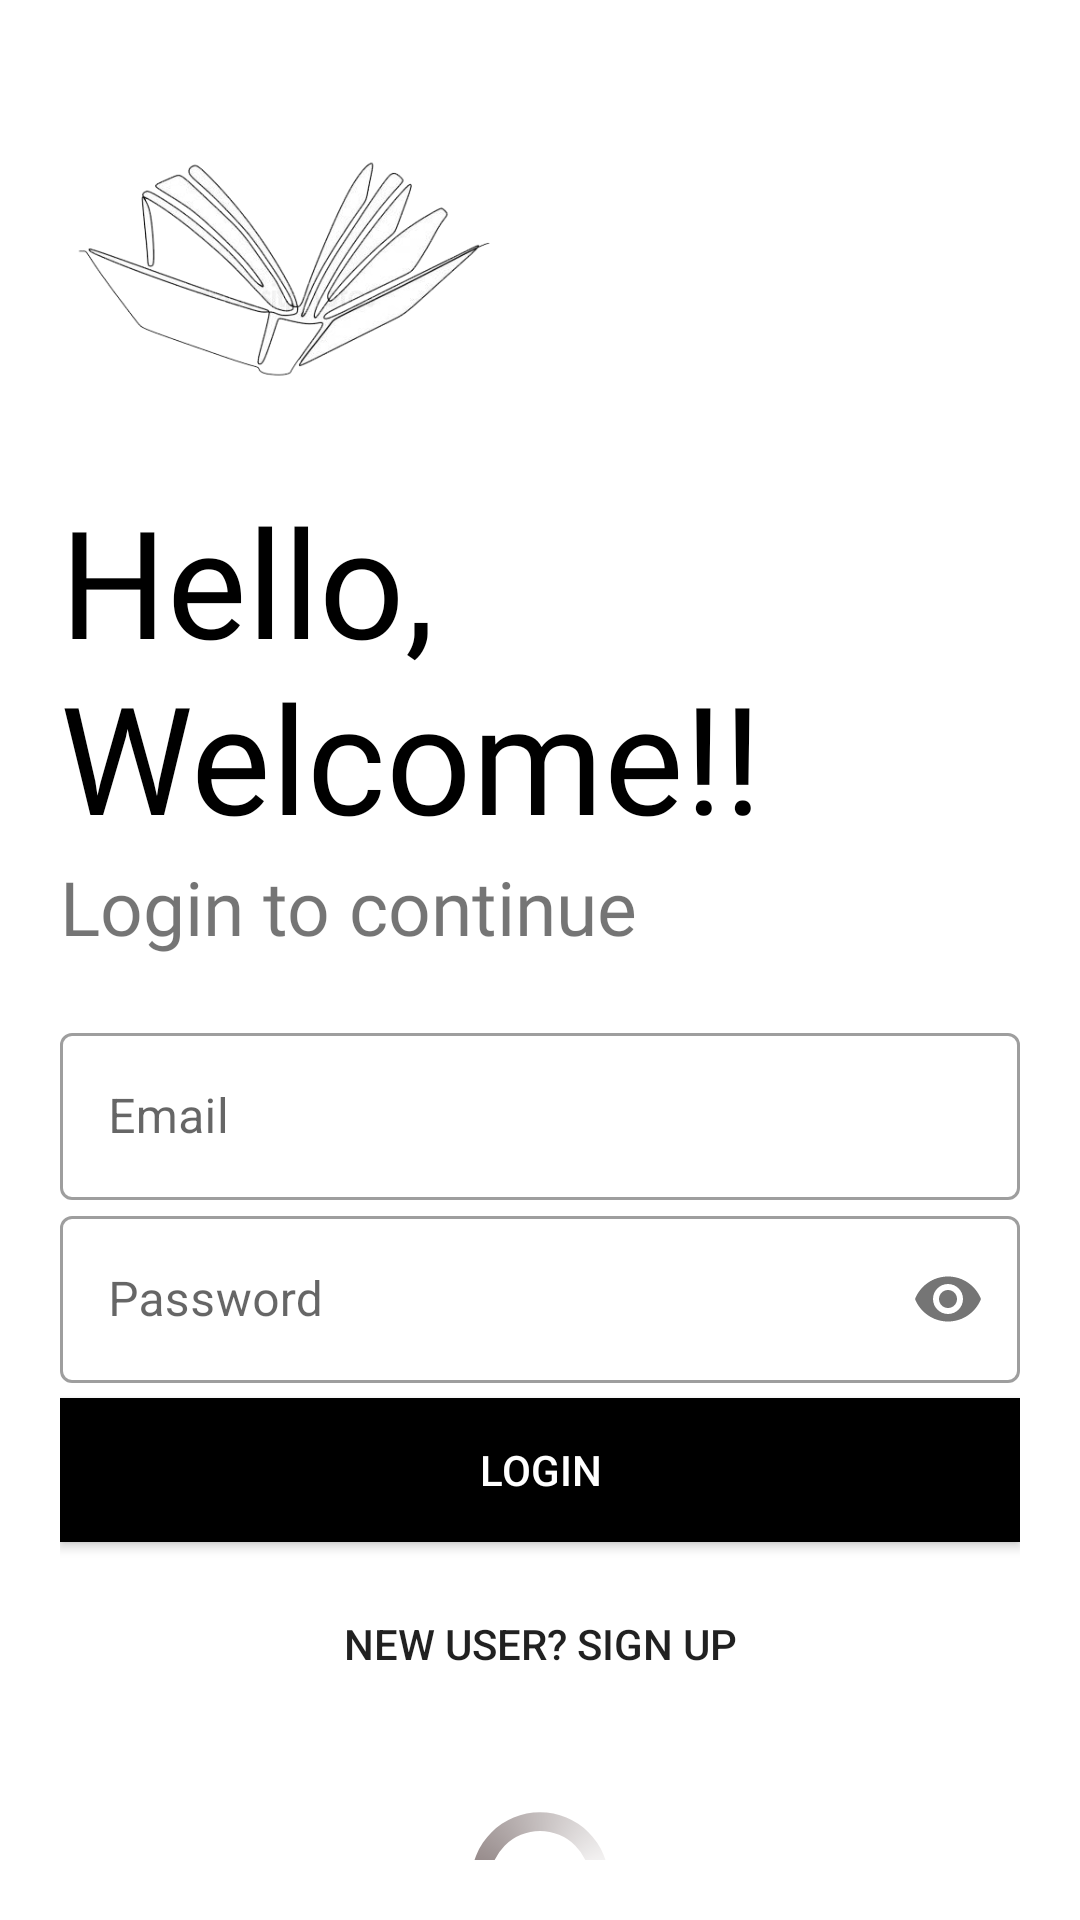

Here is an Android app screen rendered from its layout file. Give the layout XML and the strings, colors and styles it references.
<!-- AndroidManifest.xml: application theme AppTheme -->
<!-- res/layout/activity_login.xml -->
<?xml version="1.0" encoding="utf-8"?>
<androidx.constraintlayout.widget.ConstraintLayout xmlns:android="http://schemas.android.com/apk/res/android"
    xmlns:app="http://schemas.android.com/apk/res-auto"
    xmlns:tools="http://schemas.android.com/tools"
    android:layout_width="match_parent"
    android:layout_height="match_parent"
    tools:context=".LoginActivity">


    <RelativeLayout
        android:layout_width="match_parent"
        android:layout_height="match_parent">




        <LinearLayout
            android:layout_width="match_parent"
            android:layout_height="match_parent"
            android:background="#FFF"
            android:orientation="vertical"
            android:padding="20dp"
            >

            <ImageView
                android:id="@+id/logo_img"
                android:layout_width="150dp"
                android:layout_height="140dp"
                android:src="@drawable/book"
                android:transitionName="logo_img" />

            <TextView
                android:id="@+id/logo_name"
                android:layout_width="wrap_content"
                android:layout_height="wrap_content"
                android:fontFamily="@font/hiluck"
                android:text="Hello, Welcome!!"
                android:textColor="#000"
                android:textSize="50dp"
                android:transitionName="logo_Text" />

            <TextView
                android:id="@+id/second_name"
                android:layout_width="wrap_content"
                android:layout_height="wrap_content"
                android:fontFamily="@font/miltonkeynes"
                android:text="Login to continue"
                android:textSize="25dp"
                android:transitionName="slogan" />

            <LinearLayout
                android:layout_width="match_parent"
                android:layout_height="wrap_content"
                android:layout_marginTop="20dp"
                android:layout_marginBottom="25dp"
                android:orientation="vertical">

                
                <com.google.android.material.textfield.TextInputLayout
                    style="@style/Widget.MaterialComponents.TextInputLayout.OutlinedBox"
                    android:layout_width="match_parent"
                    android:layout_height="wrap_content"
                    android:hint="Email">

                    <com.google.android.material.textfield.TextInputEditText
                        android:id="@+id/log_email"
                        android:layout_width="match_parent"
                        android:layout_height="wrap_content"
                        android:inputType="textEmailAddress"
                        android:transitionName="uname" />
                </com.google.android.material.textfield.TextInputLayout>

                
                <com.google.android.material.textfield.TextInputLayout
                    style="@style/Widget.MaterialComponents.TextInputLayout.OutlinedBox"
                    android:layout_width="match_parent"
                    android:layout_height="wrap_content"
                    android:hint="Password"
                    app:passwordToggleEnabled="true">

                    <com.google.android.material.textfield.TextInputEditText
                        android:id="@+id/log_pass"
                        android:layout_width="match_parent"
                        android:layout_height="wrap_content"
                        android:inputType="textPassword"
                        android:transitionName="passwd" />
                </com.google.android.material.textfield.TextInputLayout>

                <Button

                    android:id="@+id/log_btn"
                    android:layout_width="match_parent"
                    android:layout_height="wrap_content"
                    android:layout_marginTop="5dp"
                    android:layout_marginBottom="5dp"
                    android:background="#000"
                    android:text="Login"
                    android:textColor="#FFF"
                    android:transitionName="loginbtn" />

                <Button
                    android:id="@+id/sbtn"
                    android:layout_width="match_parent"
                    android:layout_height="wrap_content"
                    android:layout_gravity="right"
                    android:layout_margin="5dp"
                    android:background="#00ffffcc"
                    android:elevation="0dp"
                    android:onClick="signUp"
                    android:text="New User? SIGN UP"
                    android:transitionName="signupbtn" />
            </LinearLayout>

            <ProgressBar
                android:id="@+id/progress_circle"
                android:layout_width="50dp"
                android:layout_gravity="center"

                android:layout_height="50dp"
                android:indeterminateDrawable="@drawable/progress" />


        </LinearLayout>


    </RelativeLayout>



</androidx.constraintlayout.widget.ConstraintLayout>
<!-- resources referenced by this layout -->
<resources>
  <!-- drawable book: png bitmap (drawable, 76278 bytes) -->
  <!-- drawable progress (drawable) -->
  <?xml version="1.0" encoding="utf-8"?>
  <rotate xmlns:android="http://schemas.android.com/apk/res/android"
      android:pivotX="50%"
      android:pivotY="50%"
      android:fromDegrees="0"
      android:toDegrees="3500"
      >
  
      <shape
          android:shape="ring"
          android:innerRadiusRatio="3"
          android:thicknessRatio="8"
          android:useLevel="false">
  
          <size
              android:width="76dip"
              android:height="76dip" />
  
          <gradient
              android:type="sweep"
              android:useLevel="false"
              android:startColor="#190101"
              android:endColor="#00ffffff"
              android:angle="0"/>
  
      </shape>
  
  </rotate>
  <style name="AppTheme" parent="Theme.MaterialComponents.Light.NoActionBar.Bridge">
          
          <item name="colorPrimary">@color/colorPrimary</item>
          <item name="colorPrimaryDark">@color/colorPrimaryDark</item>
          <item name="colorAccent">@color/colorAccent</item>
          <item name="android:windowContentTransitions">true</item>
      </style>
  <color name="colorPrimary">#ffe400</color>
  <color name="colorPrimaryDark">#ffa600</color>
  <color name="colorAccent">#272727</color>
</resources>
